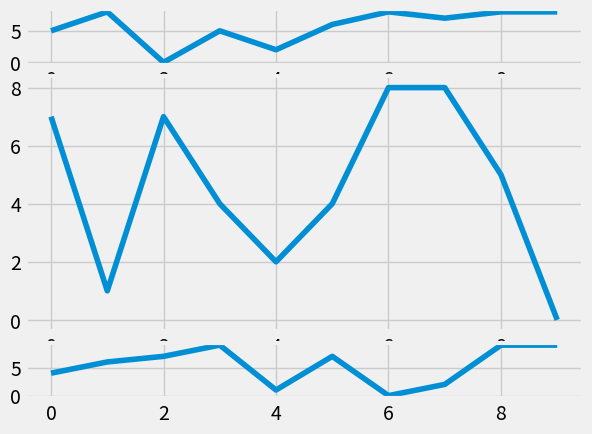

This chart was generated by the following Python code:
import random
import matplotlib.pyplot as plt
from matplotlib import style

style.use('fivethirtyeight')

fig = plt.figure()

def create_plots():
    xs = []
    ys = []

    for i in range(10):
        x = i
        y = random.randrange(10)

        xs.append(x)
        ys.append(y)
    return xs, ys
 
ax1 = plt.subplot2grid((6,1), (0,0), rowspan=1, colspan=1)
ax2 = plt.subplot2grid((6,1), (1,0), rowspan=4, colspan=1)
ax3 = plt.subplot2grid((6,1), (5,0), rowspan=1, colspan=1)


#ax1 = fig.add_subplot(221)
#ax2 = fig.add_subplot(222)
#ax3 = fig.add_subplot(212)


x, y = create_plots()
ax1.plot(x,y)

x, y = create_plots()
ax2.plot(x,y)

x, y = create_plots()
ax3.plot(x,y)

plt.show()